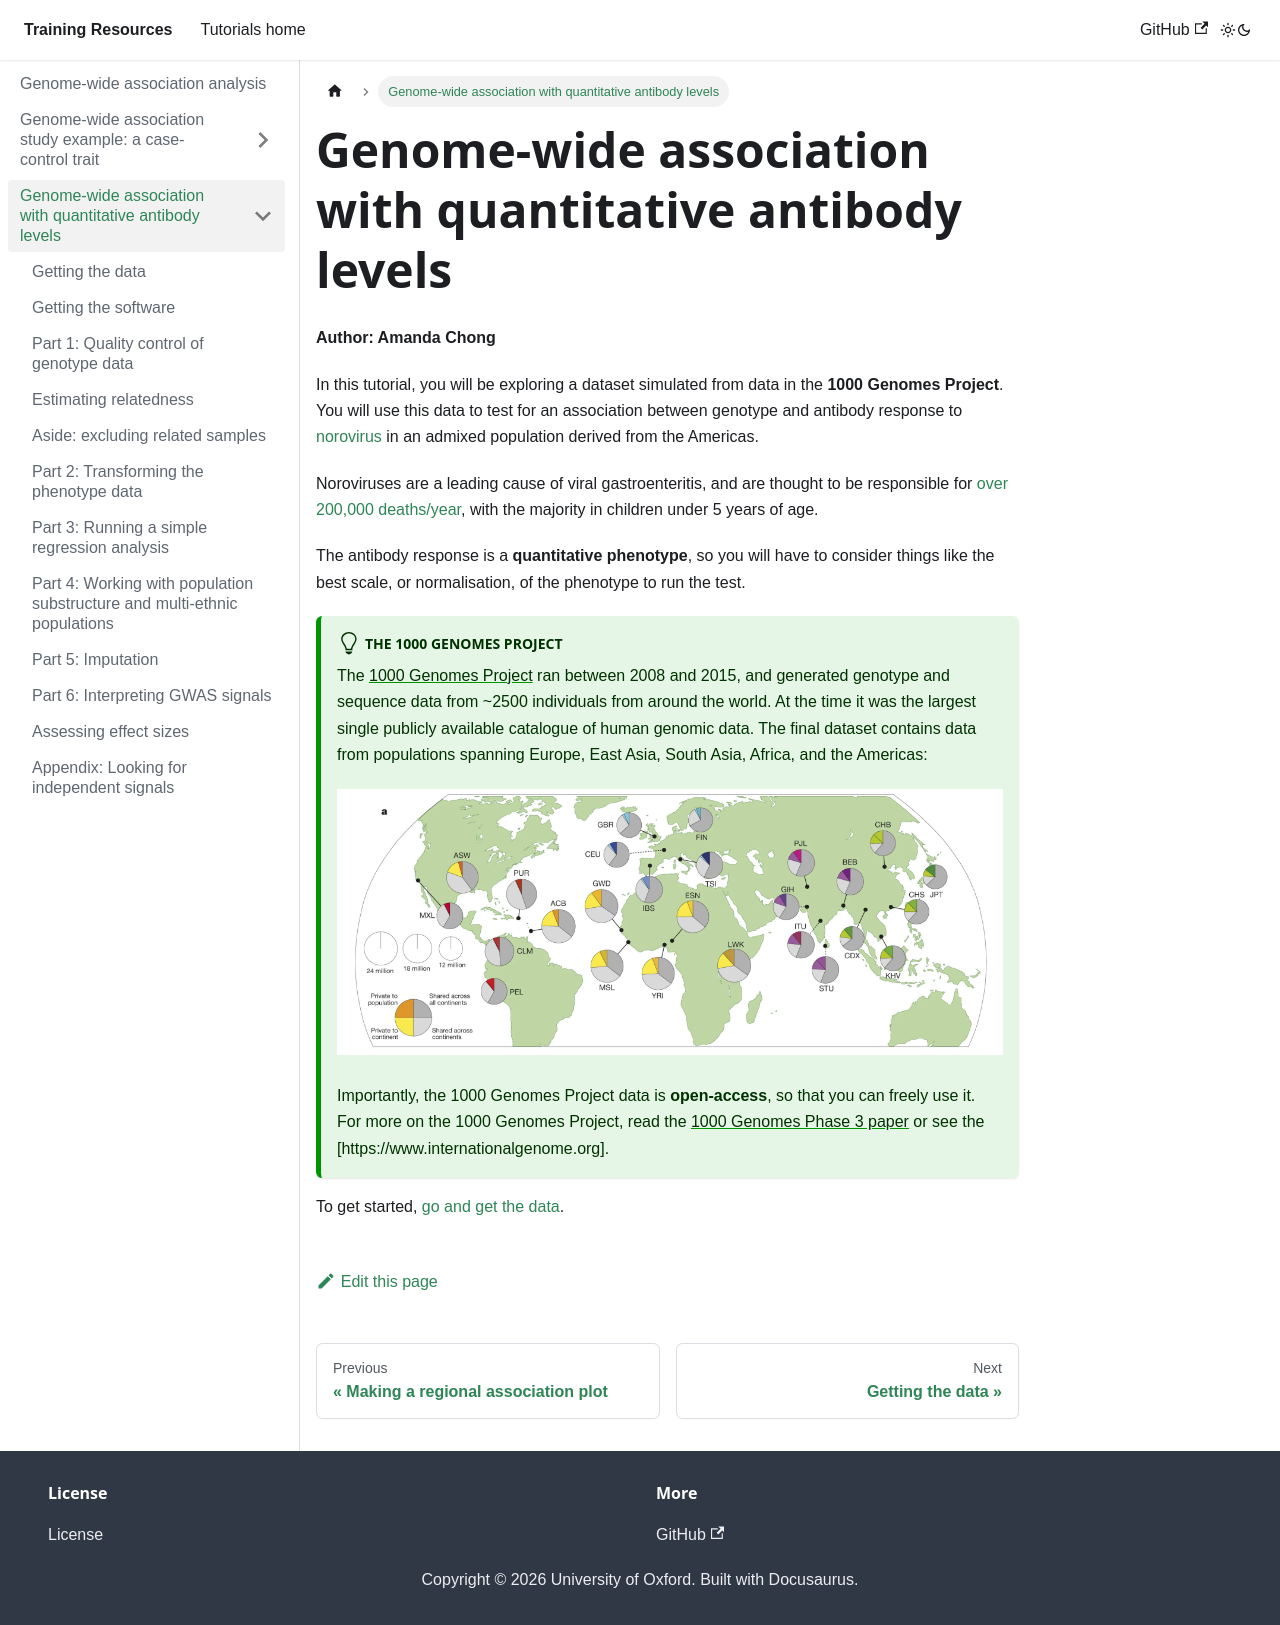

repository: chg-training/chg-training-resources · page: genome_wide_association_studies/quantitative_trait_gwas/index.html · generator: docusaurus

---
sidebar_position: 2
---

# Genome-wide association with quantitative antibody levels

** Author: Amanda Chong **

In this tutorial, you will be exploring a dataset simulated from data in the **1000 Genomes Project**.  You will use
this data to test for an association between genotype and antibody response to
[norovirus](https://www.nature.com/articles/nature15393) in an admixed population derived from the Americas. 

Noroviruses are a leading cause of viral gastroenteritis, and are thought to be responsible for [over 200,000
deaths/year](https://www.cdc.gov/norovirus/downloads/global-burden-report.pdf), with the majority in children under 5
years of age.

The antibody response is a **quantitative phenotype**, so you will have to consider things like the best scale, or normalisation, of the phenotype to run the test.


:::tip The 1000 Genomes Project

The [1000 Genomes Project](https://www.nature.com/articles/nature15393) ran between 2008 and 2015, and generated genotype and sequence data from ~2500 individuals from around the world. At the time it was the largest single publicly available catalogue of human genomic data. The final dataset contains data from populations spanning Europe, East Asia, South Asia, Africa, and the Americas:

![img](images/1000g.png)

Importantly, the 1000 Genomes Project data is **open-access**, so that you can freely use it.  For more on the 1000 Genomes Project, read the [1000 Genomes Phase 3 paper](https://www.nature.com/articles/nature15393) or see the [https://www.internationalgenome.org].

:::

To get started, [go and get the data](./getting_the_data.md).
